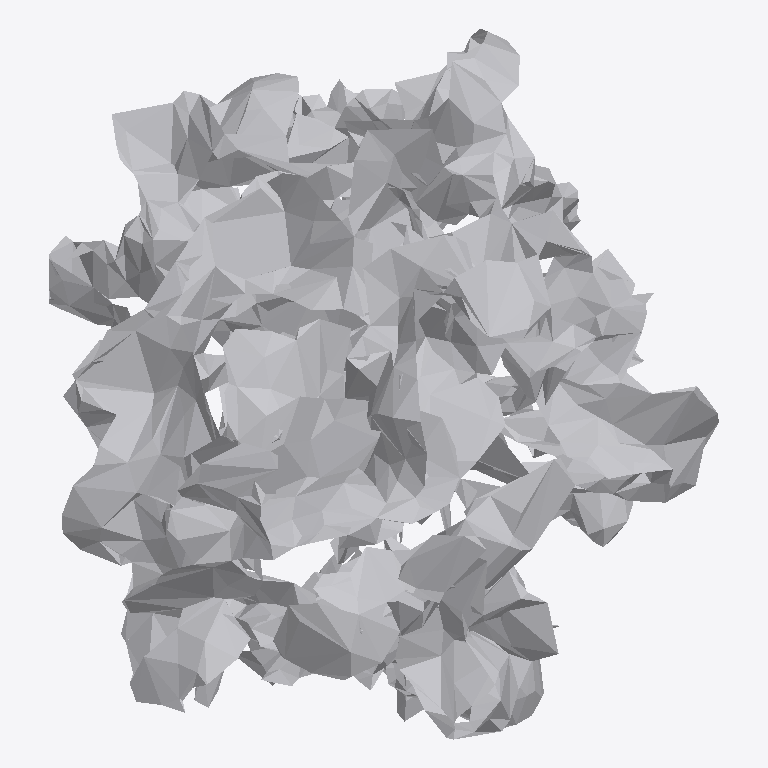
Plan cut of the same IFC building model at storey 'Ground Floor' (level 0.00 m, cut at 1.40 m), seen from above with north up, elements coloured by IFC class: 1 other element (light grey). No cut surface shows.
Extent 0.707 m × 0.750 m × 0.868 m (x, y, z). Storeys (1): Ground Floor at 0.00 m. Elements (1): 1 IfcFurniture.

HEADER;
FILE_DESCRIPTION(('ViewDefinition [CoordinationView]'),'2;1');
FILE_NAME('','2026-07-12T07:45:46',(''),(''),'IfcOpenShell 0.8.0','IfcOpenShell 0.8.0','');
FILE_SCHEMA(('IFC4'));
ENDSEC;
DATA;
#17=IFCPROJECT('08R5VOPYbCwg5w69BlRUMv',#5,'Office Project',$,$,$,$,(#15),#10);
#20=IFCSITE('0mFLBhQLLAwgaEeMx2rL0_',#5,'Site',$,$,#19,$,$,.ELEMENT.,$,$,$,$,$);
#22=IFCBUILDING('2UuaokLXLA2xmnOlNjXbpH',#5,'Building',$,$,#21,$,$,.ELEMENT.,$,$,$);
#24=IFCBUILDINGSTOREY('3vEVMnWL9299Ms8hRVtxtN',#5,'Ground Floor',$,$,#23,$,$,.ELEMENT.,0.0);
#35=IFCFURNITURE('1frMvJClf21xdbzuhAaqKg',#5,'list04_planter',$,$,#34,#31,$,$);
ENDSEC;
